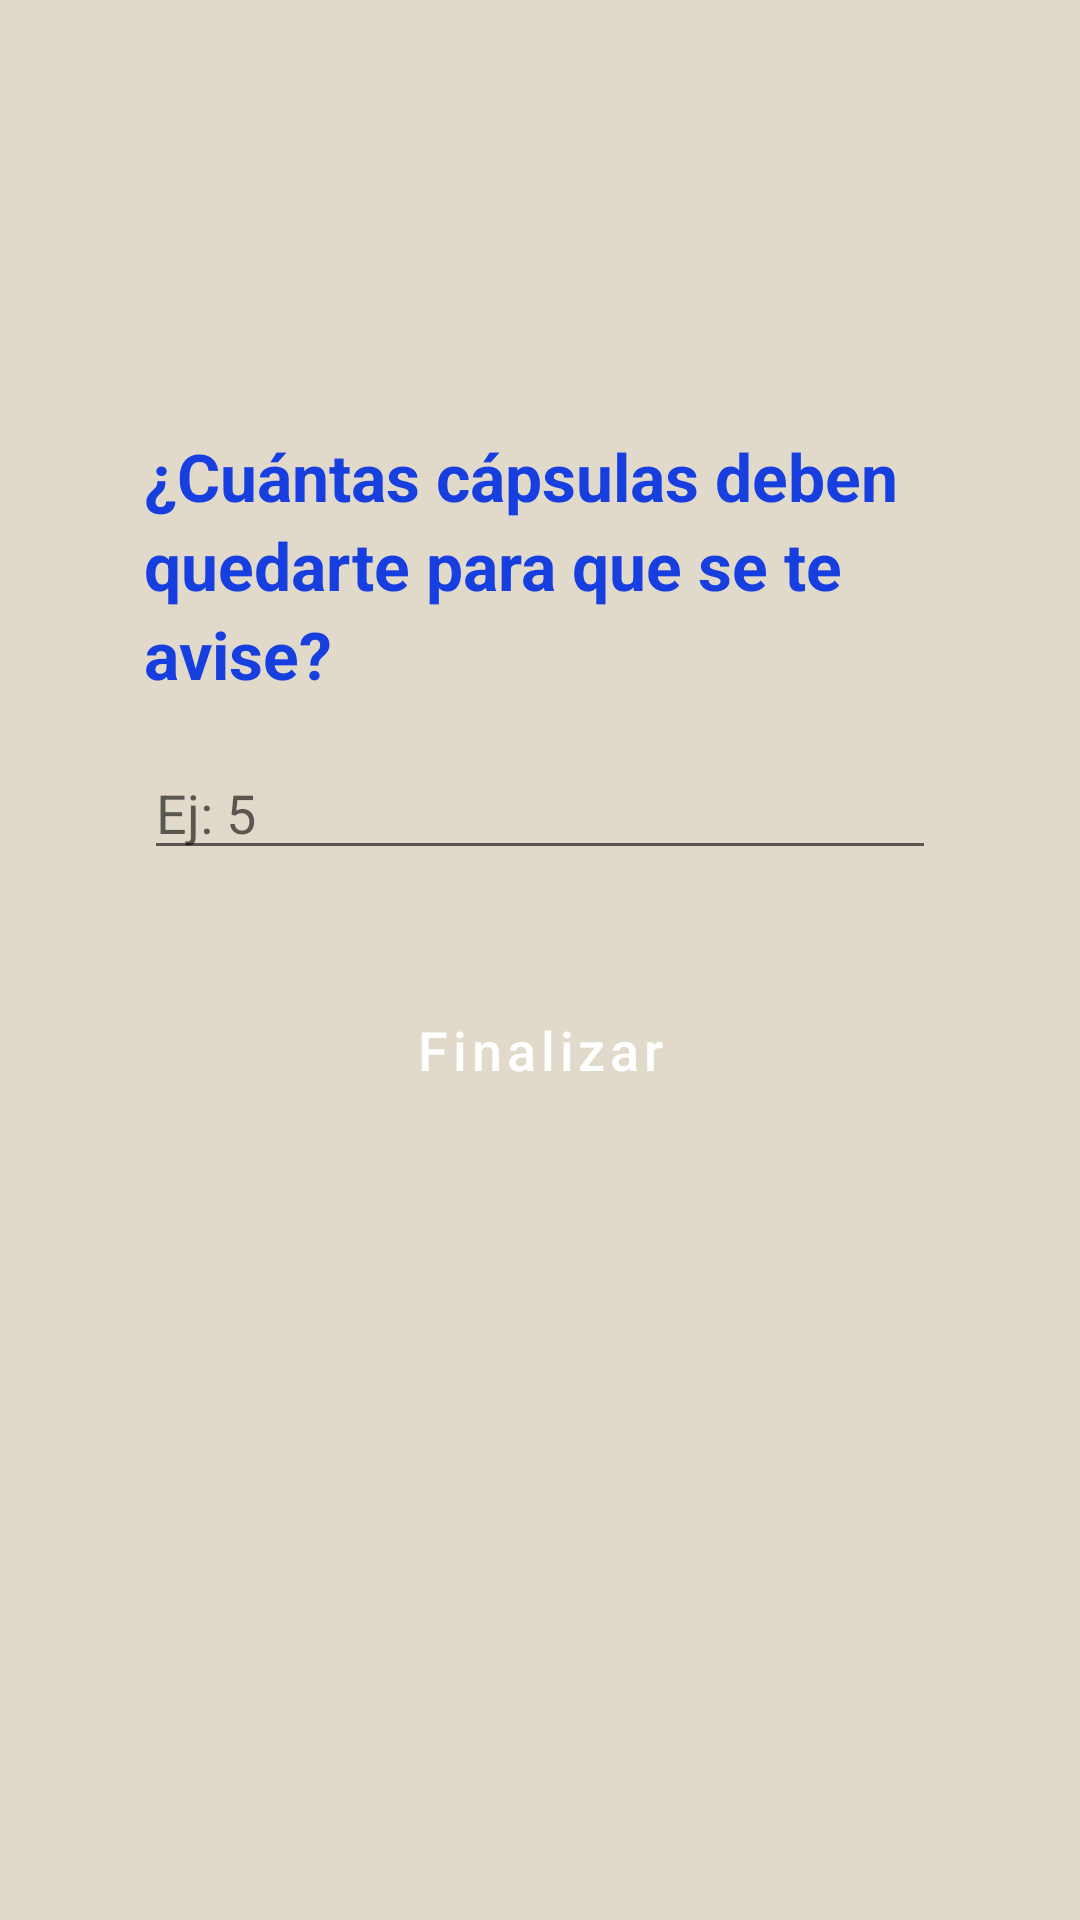

Layout XML and referenced resources for this Android screen:
<!-- AndroidManifest.xml: application theme Theme.PharmaTrack -->
<!-- res/layout/activity_paso6_aviso.xml -->
<?xml version="1.0" encoding="utf-8"?>
<ScrollView xmlns:android="http://schemas.android.com/apk/res/android"
    android:layout_width="match_parent"
    android:layout_height="match_parent"
    android:padding="24dp"
    android:clipToPadding="false"
    android:background="@android:color/white"
    android:fitsSystemWindows="true"
    android:backgroundTint="@color/beige">

    <LinearLayout
        android:layout_width="match_parent"
        android:layout_height="wrap_content"
        android:orientation="vertical"
        android:gravity="center_horizontal"
        android:paddingHorizontal="24dp">

        
        <ImageView
            android:layout_width="64dp"
            android:layout_height="64dp"
            android:src="@drawable/ic_alerta"
            android:layout_marginTop="24dp"
            android:layout_marginBottom="32dp"
            android:contentDescription="Icono aviso" />

        
        <TextView
            android:layout_width="match_parent"
            android:layout_height="wrap_content"
            android:text="¿Cuántas cápsulas deben quedarte para que se te avise?"
            android:textSize="22sp"
            android:textColor="@color/darkblue"
            android:textStyle="bold"
            android:lineSpacingExtra="4dp"
            android:layout_marginBottom="16dp" />

        
        <EditText
            android:id="@+id/edtUmbralAviso"
            android:layout_width="match_parent"
            android:layout_height="wrap_content"
            android:hint="Ej: 5"
            android:inputType="number"
            android:layout_marginBottom="32dp" />

        
        <Button
            android:id="@+id/btnFinalizar"
            android:layout_width="match_parent"
            android:layout_height="wrap_content"
            android:text="Finalizar"
            android:minHeight="56dp"
            android:textSize="18sp"
            android:textAllCaps="false"
            android:backgroundTint="@color/darkblue"
            android:textColor="@android:color/white"
            android:layout_marginBottom="24dp" />
    </LinearLayout>
</ScrollView>
<!-- resources referenced by this layout -->
<resources>
  <color name="beige">#E1DACA</color>
  <color name="darkblue">#173EDE</color>
  <style name="Theme.PharmaTrack" parent="Theme.MaterialComponents.DayNight.DarkActionBar">
          
          <item name="colorPrimary">@color/darkblue</item>
          <item name="colorPrimaryVariant">@color/purple_700</item>
          <item name="colorOnPrimary">@color/white</item>
          
          <item name="colorSecondary">@color/teal_200</item>
          <item name="colorSecondaryVariant">@color/teal_700</item>
          
          <item name="android:statusBarColor">?attr/colorPrimaryVariant</item>
          
          <item name="buttonStyle">@style/Widget.MaterialComponents.Button</item>
      </style>
  <color name="purple_700">#FF3700B3</color>
  <color name="white">#FFFFFFFF</color>
  <color name="teal_200">#FF03DAC5</color>
  <color name="teal_700">#FF018786</color>
</resources>
